The GitHub repository tuankiet050605/US-Plates-classification contains a labelled image folder "brain_mri(clean_dataset)" with 4 categories: glioma, meningioma, no tumor, pituitary tumor. Examples follow, each with its label.

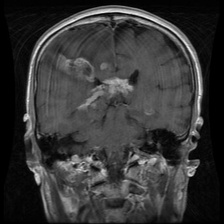
Label: glioma

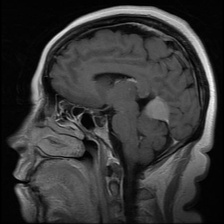
Label: meningioma

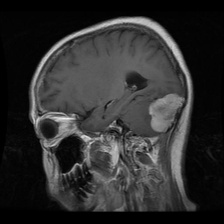
Label: meningioma

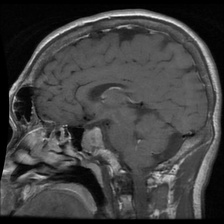
Label: pituitary tumor

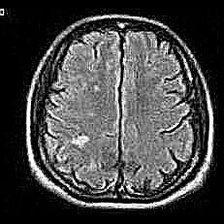
Label: no tumor

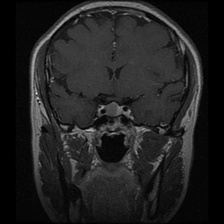
Label: pituitary tumor
